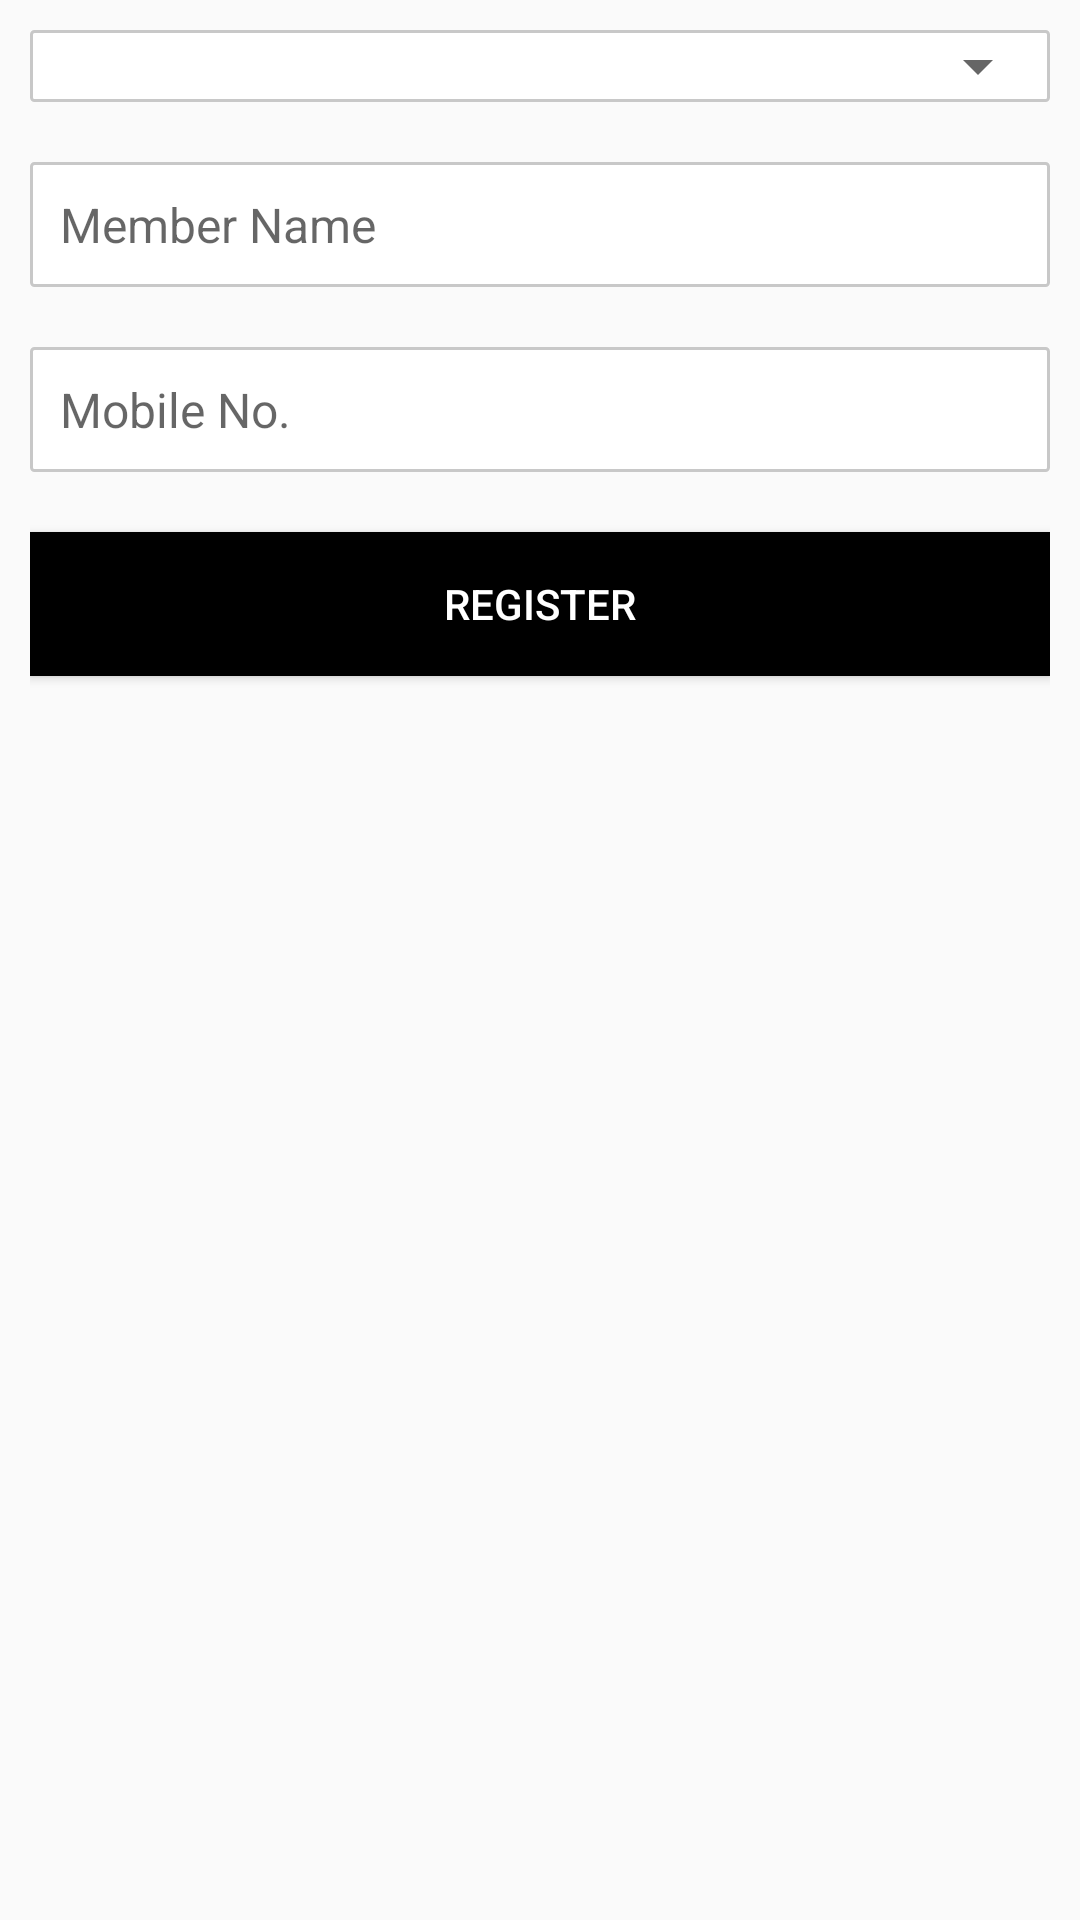

Here is an Android app screen rendered from its layout file. Give the layout XML and the strings, colors and styles it references.
<!-- AndroidManifest.xml: application theme AppTheme -->
<!-- res/layout/fragment_training_registration.xml -->
<FrameLayout xmlns:android="http://schemas.android.com/apk/res/android"
    xmlns:tools="http://schemas.android.com/tools" android:layout_width="match_parent"
    android:layout_height="match_parent"
    tools:context="com.quaere.deepak.quaereshinecity.Fragment.TrainingRegistration">

<LinearLayout
    android:padding="10dp"
    android:orientation="vertical"
    android:layout_width="fill_parent"
    android:layout_height="fill_parent">
    <LinearLayout
        android:orientation="vertical"
        android:background="@drawable/recta_edittext"
        android:layout_width="fill_parent"
        android:layout_height="wrap_content">
    <Spinner

        android:prompt="@string/select_training"
        android:ellipsize="marquee"
        android:id="@+id/my_spinner"
        android:layout_width="fill_parent"
        android:layout_height="wrap_content" />
    </LinearLayout>
    <EditText
        android:fontFamily=" sans-serif-condensed-light"
        android:imeOptions="actionNext"
        android:singleLine="true"
        android:ems="10"
        android:inputType="textPersonName"
        android:layout_marginTop="20dp"
        android:id="@+id/edt_membername"
        android:padding="10dp"
        android:textSize="16sp"
        android:background="@drawable/recta_edittext"
        android:hint="Member Name"

        android:layout_width="fill_parent"
        android:layout_height="wrap_content" />
    <EditText
        android:fontFamily=" sans-serif-condensed-light"
        android:imeOptions="actionDone"
        android:maxLength="10"
        android:singleLine="true"
        android:ems="10"
        android:id="@+id/edt_membermobile_no"
        android:padding="10dp"
        android:textSize="16sp"
        android:inputType="phone"
        android:background="@drawable/recta_edittext"
        android:hint="Mobile No."
        android:layout_marginTop="20dp"
        android:layout_width="fill_parent"
        android:layout_height="wrap_content" />
    <Button
        android:id="@+id/btn_register"
        android:layout_marginTop="20dp"
        android:background="@color/black"
        android:textColor="@color/white"
        android:text="Register"
        android:layout_width="fill_parent"
        android:layout_height="wrap_content" />
</LinearLayout>

</FrameLayout>
<!-- resources referenced by this layout -->
<resources>
  <color name="black">#ff000000</color>
  <color name="white">#FFFFFF</color>
  <!-- drawable recta_edittext (drawable) -->
  <?xml version="1.0" encoding="utf-8" ?>
  <shape xmlns:android="http://schemas.android.com/apk/res/android"
      android:thickness="0dp"
      android:shape="rectangle">
      <stroke android:width="1dp"
          android:color="#C8C8C8"/>
      <corners android:radius="1dp" />
      <gradient
          android:startColor="#FFFFFF"
          android:endColor="#FFFFFF"
          android:type="linear"
          android:angle="270"/>
  </shape>
  <string name="select_training">Select Training</string>
  <style name="AppTheme" parent="Theme.AppCompat.Light.DarkActionBar">
  
          <item name="actionBarStyle">@style/Widget.Styled.ActionBar</item>
          <item name="actionMenuTextColor">@color/white</item>
          
          
          
      </style>
  <style name="Widget.Styled.ActionBar" parent="@style/Widget.AppCompat.Light.ActionBar">
          <item name="colorPrimary">@color/purple</item>
          <item name="titleTextStyle">@style/ActionBarTitleText</item>
          <item name="subtitleTextStyle">@style/ActionBarSubTitleText</item>
      </style>
  <color name="purple">#88236c</color>
  <style name="ActionBarTitleText" parent="@style/TextAppearance.AppCompat.Widget.ActionBar.Title">
          <item name="android:textColor">@color/white</item>
          <item name="android:textSize">16sp</item>
      </style>
  <style name="ActionBarSubTitleText" parent="@style/TextAppearance.AppCompat.Widget.ActionBar.Subtitle">
          <item name="android:textColor">@color/red</item>
          <item name="android:textSize">12sp</item>
      </style>
  <color name="red">#FF0000</color>
</resources>
